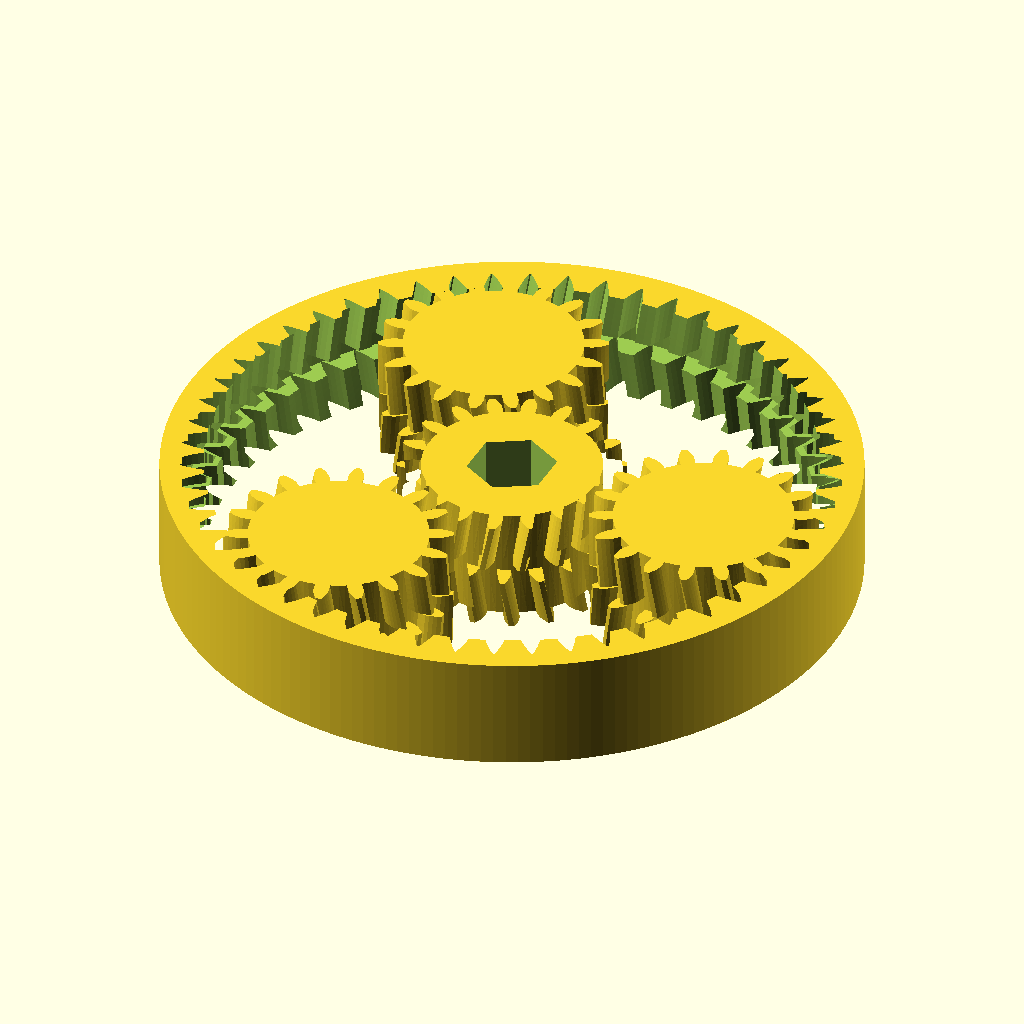
Cell 1: rendered with the file's own defaults.
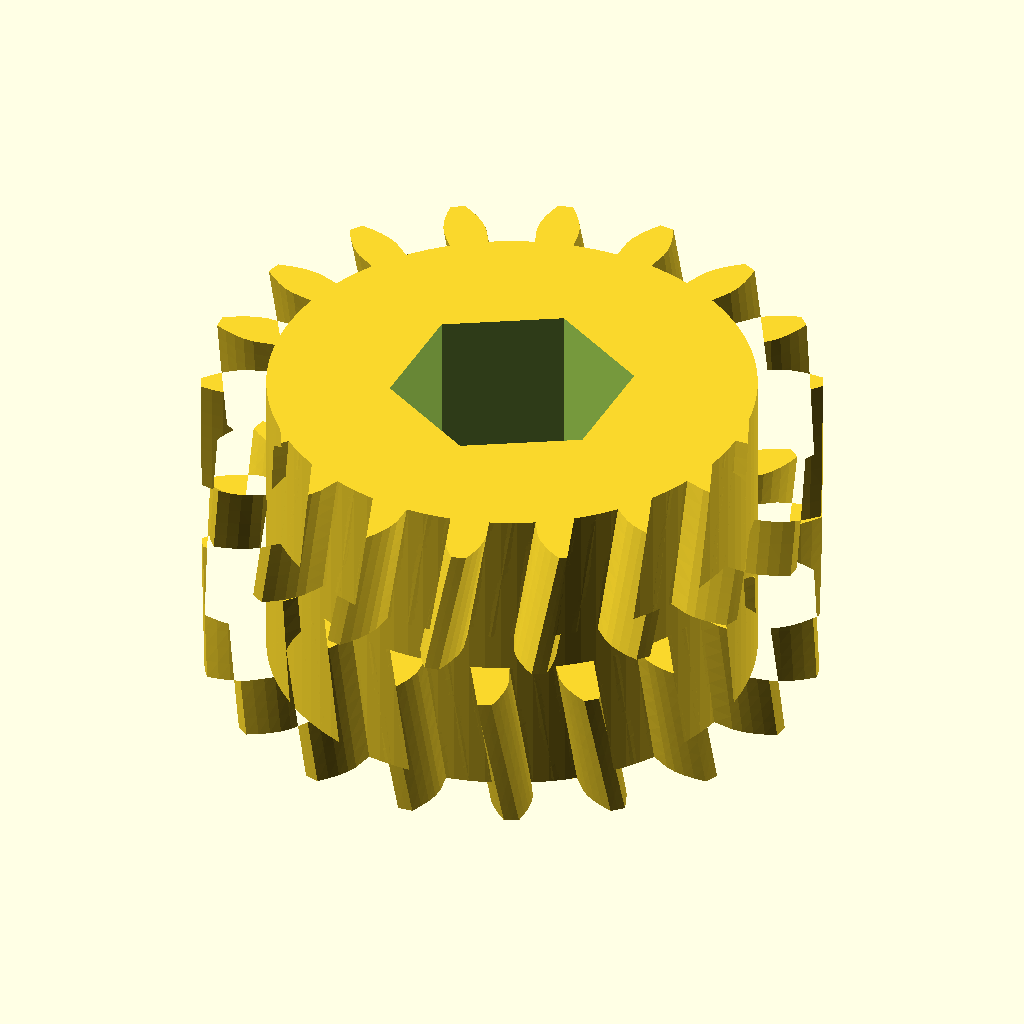
Cell 2: part = "sun" (everything else at default).
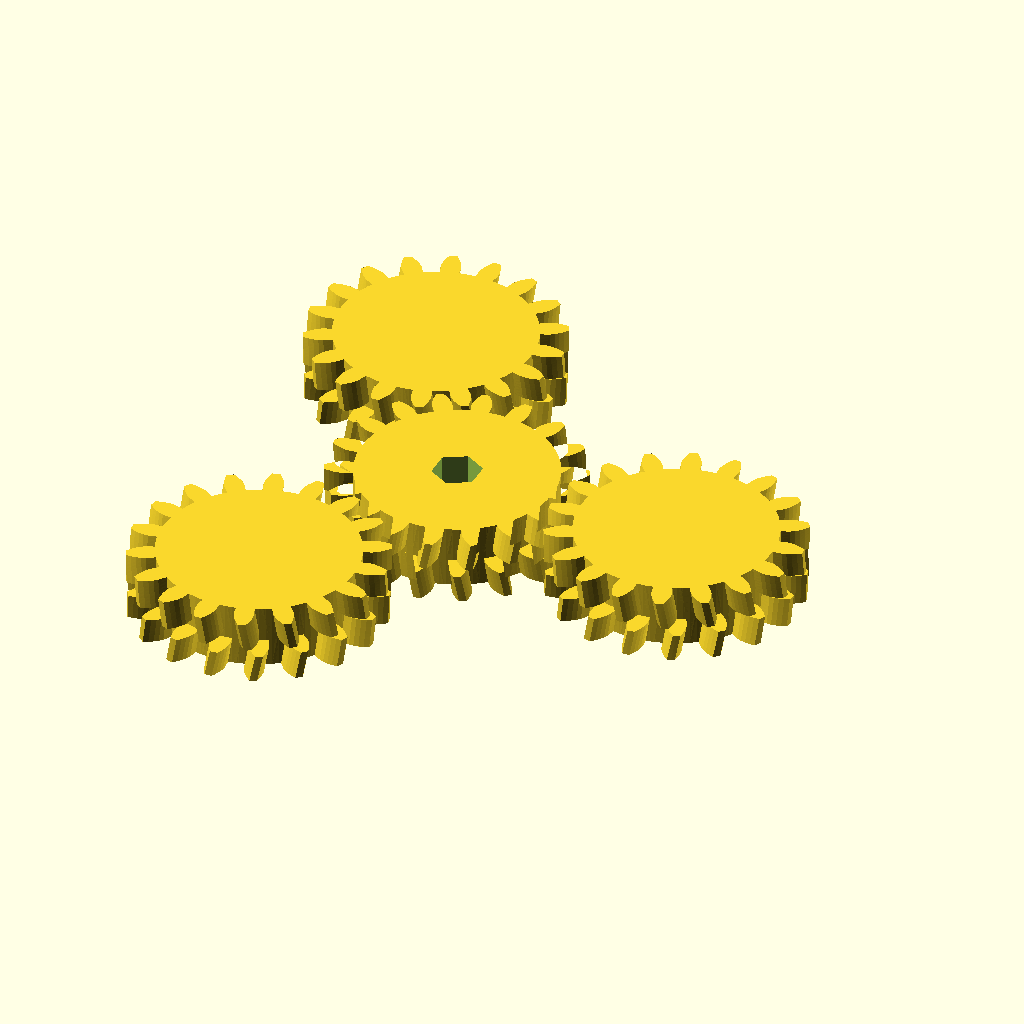
Cell 3: m = 2 (everything else at default).
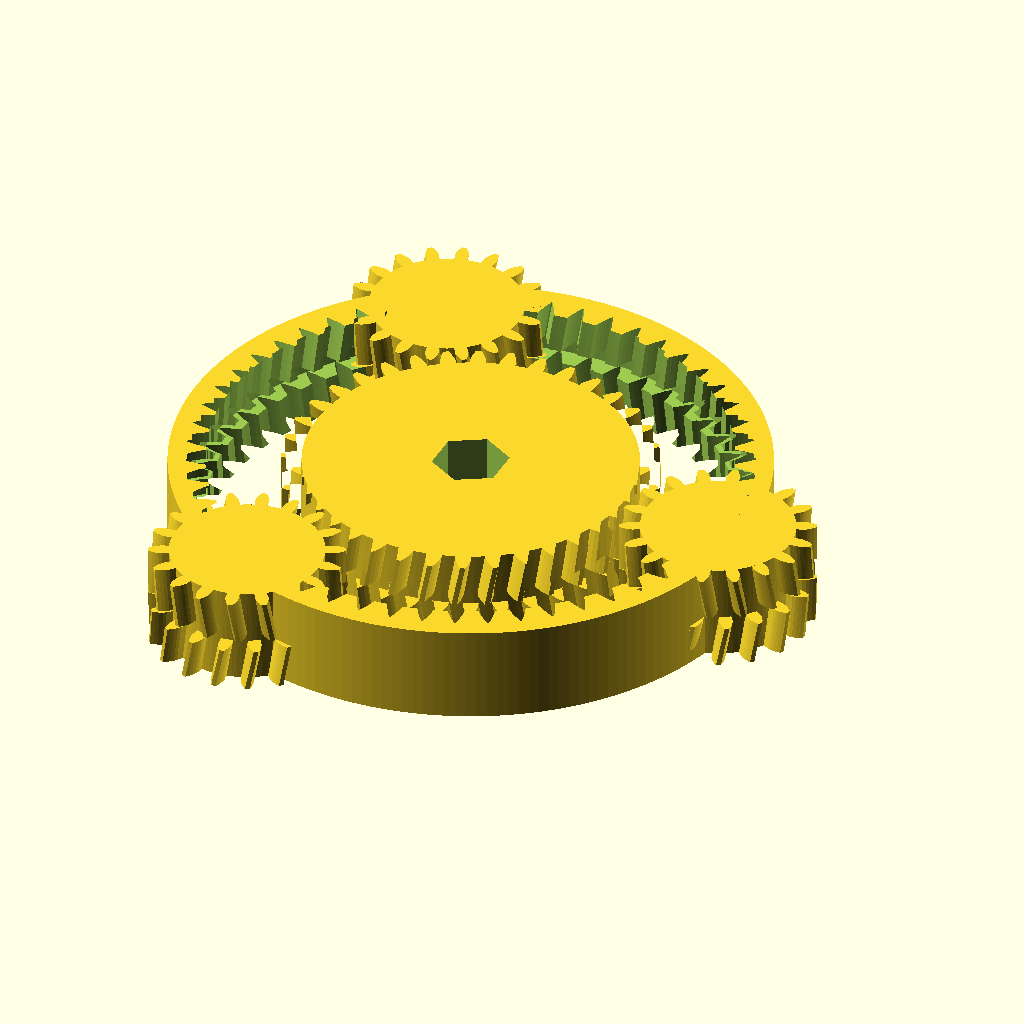
Cell 4: Zs = 36 (everything else at default).
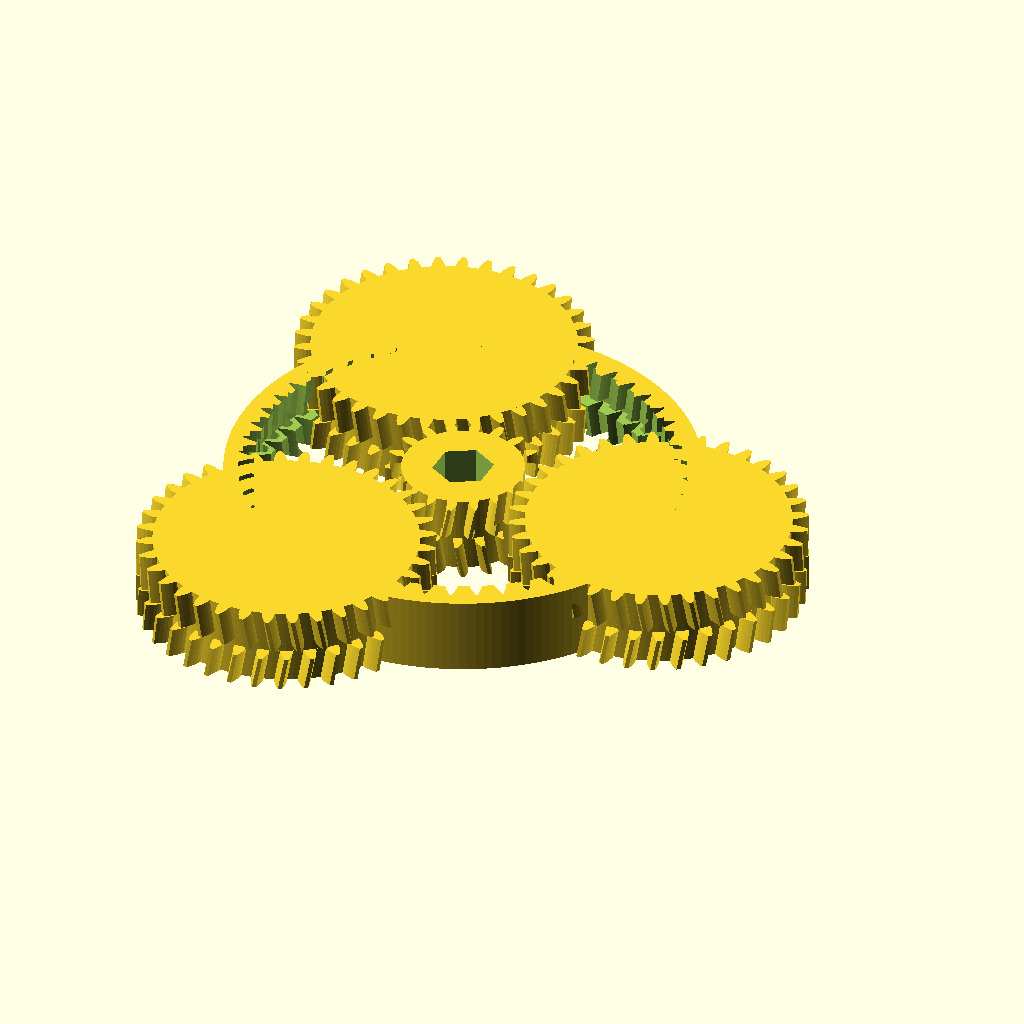
Cell 5: the same model with Zp = 36.
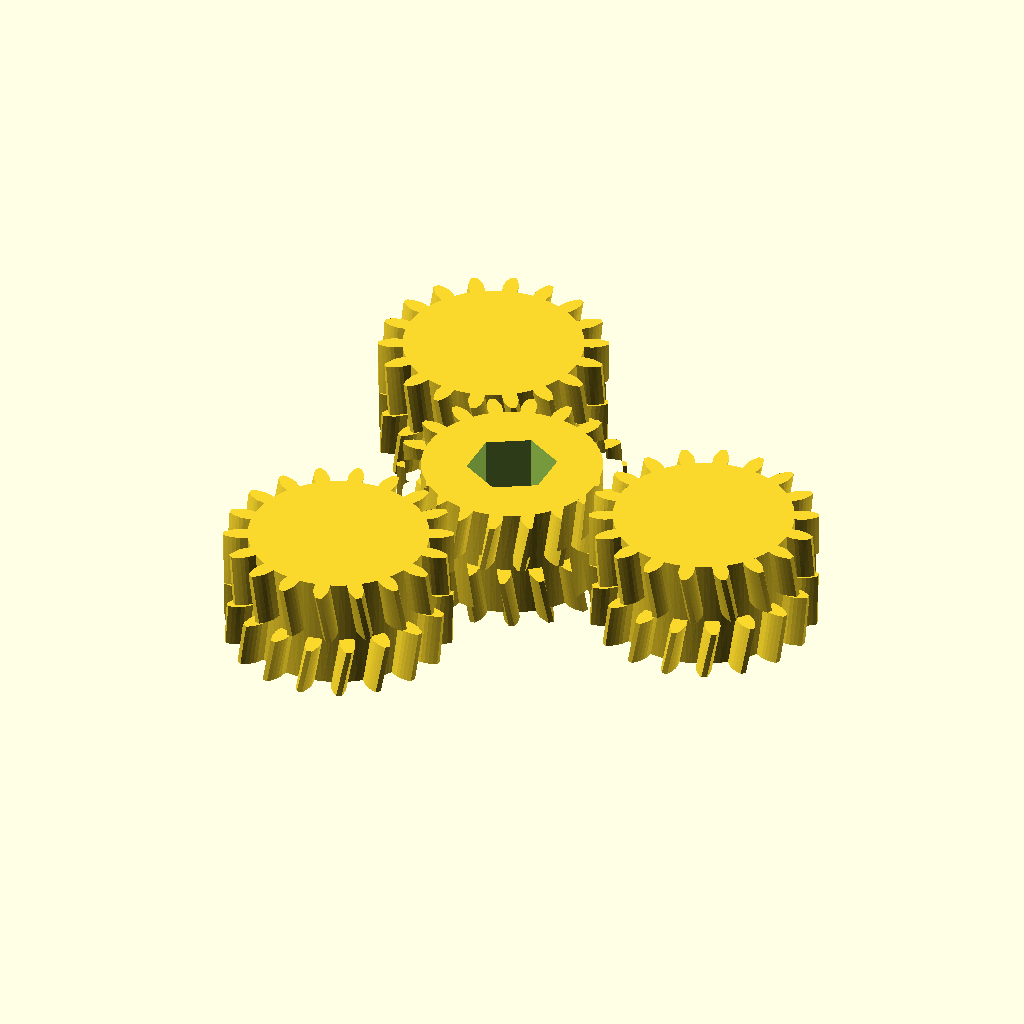
Cell 6: the same model with Zr = 108.
The same orthographic view direction (rotation 55°, 0°, 25°; colour scheme Cornfield) for every cell, with the view re-fitted per cell, so scale and position can differ between cells.
OpenSCAD source file results/stress/planetary_gearbox/20261103T042930Z/verify/0dabe4a65b2ab031/src/model.scad:
// Planetary gear set printed in place - herringbone with center groove, 60mm x 10mm
// Sun 18T, Planets 18T x3, Ring 54T, module 1.0
part = "assembly"; // [sun, planet, ring, assembly]

m = 1.0;
Zs = 18;
Zp = 18;
Zr = 54;
pa = 20;
H = 10;
groove = 1.2;
Hb = (H-groove)/2; // 4.4 half height
backlash = 0.40; // tooth thinning per gear (mm arc)
tipC = 0.20;
shift = 0.8; // herringbone shift at pitch radius over Hb
AF = 6.7;
outerR = 30;

rp_s = m*Zs/2;
rb_s = rp_s*cos(pa);
ra_s = rp_s + m - tipC;
rd_s = rp_s - 1.25*m;

rp_p = m*Zp/2;
rb_p = rp_p*cos(pa);
ra_p = rp_p + m - tipC;
rd_p = rp_p - 1.25*m;

rp_r = m*Zr/2;
rb_r = rp_r*cos(pa);
rt_r = rp_r - m + tipC;
rr_r = rp_r + 1.25*m;

Ts = shift / rp_s * 180/PI;
Tp = shift / rp_p * 180/PI;
Tr = shift / rp_r * 180/PI;

Dorbit = (Zs+Zp)*m/2;

function inv_deg(phi) = (tan(phi) - phi*PI/180)*180/PI;
function inv_pa_val(pa_) = (tan(pa_) - pa_*PI/180)*180/PI;
function half_deg(z, rp) = 90/z - (backlash/(2*rp))*180/PI;
function phi_of(rb, r) = acos(rb/r);
function ext_a(r, half, invpa, rb) = half + invpa - inv_deg(phi_of(rb, r));
function int_a(r, half, invpa, rb) = half - invpa + inv_deg(phi_of(rb, r));
function polar(r, a) = [r*cos(a), r*sin(a)];

function ext_left_mid(z, rp, rb, ra, rd, half, invpa, k, j, Nf) =
  let(base=k*360/z, rj = rb + (ra-rb)*j/Nf, aj = ext_a(rj, half, invpa, rb))
    polar(rj, base - aj);
function ext_right_mid(z, rp, rb, ra, rd, half, invpa, k, j, Nf) =
  let(base=k*360/z, rj = rb + (ra-rb)*j/Nf, aj = ext_a(rj, half, invpa, rb))
    polar(rj, base + aj);
function int_left_mid(z, rp, rb, rt, rr, half, invpa, k, j, Nf) =
  let(base=k*360/z, rj = rt + (rr-rt)*j/Nf, aj = int_a(rj, half, invpa, rb))
    polar(rj, base - aj);
function int_right_mid(z, rp, rb, rt, rr, half, invpa, k, j, Nf) =
  let(base=k*360/z, rj = rt + (rr-rt)*j/Nf, aj = int_a(rj, half, invpa, rb))
    polar(rj, base + aj);

module sun_2d(Nf=4) {
  half = half_deg(Zs, rp_s);
  invpa = inv_pa_val(pa);
  a_tip = ext_a(ra_s, half, invpa, rb_s);
  a_base = half + invpa;
  pitch = 360/Zs;
  pts = [
    for (k=[0:Zs-1])
      let(base=k*pitch)
      for (s=[0:2*Nf+5])
        s==0 ? polar(rd_s, base - a_base) :
        s==1 ? polar(rb_s, base - a_base) :
        s>=2 && s<=Nf ? ext_left_mid(Zs, rp_s, rb_s, ra_s, rd_s, half, invpa, k, s-1, Nf) :
        s==Nf+1 ? polar(ra_s, base - a_tip) :
        s==Nf+2 ? polar(ra_s, base) :
        s==Nf+3 ? polar(ra_s, base + a_tip) :
        s>=Nf+4 && s<=2*Nf+2 ? ext_right_mid(Zs, rp_s, rb_s, ra_s, rd_s, half, invpa, k, 2*Nf+3-s, Nf) :
        s==2*Nf+3 ? polar(rb_s, base + a_base) :
        s==2*Nf+4 ? polar(rd_s, base + a_base) :
        polar(rd_s, base + pitch/2)
  ];
  polygon(pts);
}
module planet_2d(Nf=4) {
  half = half_deg(Zp, rp_p);
  invpa = inv_pa_val(pa);
  a_tip = ext_a(ra_p, half, invpa, rb_p);
  a_base = half + invpa;
  pitch = 360/Zp;
  pts = [
    for (k=[0:Zp-1])
      let(base=k*pitch)
      for (s=[0:2*Nf+5])
        s==0 ? polar(rd_p, base - a_base) :
        s==1 ? polar(rb_p, base - a_base) :
        s>=2 && s<=Nf ? ext_left_mid(Zp, rp_p, rb_p, ra_p, rd_p, half, invpa, k, s-1, Nf) :
        s==Nf+1 ? polar(ra_p, base - a_tip) :
        s==Nf+2 ? polar(ra_p, base) :
        s==Nf+3 ? polar(ra_p, base + a_tip) :
        s>=Nf+4 && s<=2*Nf+2 ? ext_right_mid(Zp, rp_p, rb_p, ra_p, rd_p, half, invpa, k, 2*Nf+3-s, Nf) :
        s==2*Nf+3 ? polar(rb_p, base + a_base) :
        s==2*Nf+4 ? polar(rd_p, base + a_base) :
        polar(rd_p, base + pitch/2)
  ];
  polygon(pts);
}
module ring_void_2d(Nf=4) {
  half = 90/Zr + (backlash/(2*rp_r))*180/PI;
  invpa = inv_pa_val(pa);
  a_tip = int_a(rt_r, half, invpa, rb_r);
  a_root = int_a(rr_r, half, invpa, rb_r);
  pitch = 360/Zr;
  pts = [
    for (k=[0:Zr-1])
      let(base=k*pitch)
      for (s=[0:2*Nf+5])
        s==0 ? polar(rr_r, base - a_root) :
        s>=1 && s<=Nf-1 ? int_left_mid(Zr, rp_r, rb_r, rt_r, rr_r, half, invpa, k, Nf-s, Nf) :
        s==Nf ? polar(rt_r, base - a_tip) :
        s==Nf+1 ? polar(rt_r, base) :
        s==Nf+2 ? polar(rt_r, base + a_tip) :
        s>=Nf+3 && s<=2*Nf+1 ? int_right_mid(Zr, rp_r, rb_r, rt_r, rr_r, half, invpa, k, s-(Nf+2), Nf) :
        s==2*Nf+2 ? polar(rr_r, base + a_root) :
        polar(rr_r, base + pitch/2)
  ];
  polygon(pts);
}

Rhex = AF/sqrt(3);
module hex_2d() {
  polygon([for (i=[0:5]) let(a=30+i*60) polar(Rhex, a)]);
}

module sun_half_bot() {
  rotate([0,0,-Ts]) linear_extrude(height=Hb, twist=Ts, slices=8) sun_2d();
}
module sun_half_top() {
  translate([0,0,H-Hb]) linear_extrude(height=Hb, twist=-Ts, slices=8) sun_2d();
}
module planet_half_bot() {
  rotate([0,0,Tp]) linear_extrude(height=Hb, twist=-Tp, slices=8) planet_2d();
}
module planet_half_top() {
  translate([0,0,H-Hb]) linear_extrude(height=Hb, twist=Tp, slices=8) planet_2d();
}
module ring_void_bot() {
  translate([0,0,-0.6]) rotate([0,0,Tr]) linear_extrude(height=Hb+0.7, twist=-Tr, slices=8) ring_void_2d();
}
module ring_void_top() {
  translate([0,0,H-Hb-0.1]) linear_extrude(height=Hb+0.7, twist=Tr, slices=8) ring_void_2d();
}

module sun_gear() {
  difference() {
    union() {
      cylinder(r=rd_s, h=H, $fn=96);
      sun_half_bot();
      sun_half_top();
    }
    translate([0,0,-0.6]) linear_extrude(height=H+1.2) hex_2d();
  }
}
module planet_gear() {
  union() {
    cylinder(r=rd_p, h=H, $fn=96);
    planet_half_bot();
    planet_half_top();
  }
}
module ring_gear() {
  difference() {
    cylinder(r=outerR, h=H, $fn=180);
    // half-pitch clocking: ring tooth enters planet gap
    rotate([0,0,180/Zr]) ring_void_bot();
    rotate([0,0,180/Zr]) ring_void_top();
    // center groove bore at root radius
    translate([0,0,Hb]) cylinder(r=rr_r, h=groove+0.2, $fn=180);
  }
}

cadverify_only = "";
module instance(name, part, unit = 1) {
    echo(cadverify_instance = [name, part, unit]);
    if (cadverify_only == "" || cadverify_only == name) children();
}

if (part == "sun") {
  echo(cadverify_spec = [
    ["bounds", [[-ra_s, -ra_s, 0], [ra_s, ra_s, H]]],
    ["bodies", 1],
    ["through_holes", 1],
    ["support_faces", [["bed", "-z", 50]]],
    ["overhangs_allowed", [["herringbone groove bridges", [[-ra_s, -ra_s, Hb-0.2], [ra_s, ra_s, H-Hb+0.2]]]]],
    ["copies", 1],
    ["details", [
      ["hex", "hole", [0, 0, H+2], [0, 0, -1], [[0, 7.04], [9, 7.04]]],
      ["body", "thickness", [5, 0, H+2], [0, 0, -1], H],
      ["groove", "void", [[-ra_s, -2, Hb], [ra_s, 2, H-Hb]], 0.5],
      ["apex", "view", [[7, -2, Hb-1], [ra_s+0.5, 2, H-Hb+1]]]
    ]]
  ]);
  sun_gear();
} else if (part == "planet") {
  echo(cadverify_spec = [
    ["bounds", [[-ra_p, -ra_p, 0], [ra_p, ra_p, H]]],
    ["bodies", 1],
    ["through_holes", 0],
    ["support_faces", [["bed", "-z", 50]]],
    ["overhangs_allowed", [["herringbone groove bridges", [[-ra_p, -ra_p, Hb-0.2], [ra_p, ra_p, H-Hb+0.2]]]]],
    ["copies", 3],
    ["details", [
      ["body", "thickness", [5, 0, H+2], [0, 0, -1], H],
      ["apex", "view", [[7, -2, Hb-1], [ra_p+0.5, 2, H-Hb+1]]]
    ]]
  ]);
  planet_gear();
} else if (part == "ring") {
  echo(cadverify_spec = [
    ["bounds", [[-outerR, -outerR, 0], [outerR, outerR, H]]],
    ["bodies", 1],
    ["through_holes", 1],
    ["support_faces", [["bed", "-z", 200]]],
    ["overhangs_allowed", [["herringbone groove bridges", [[-rr_r, -rr_r, Hb-0.2], [rr_r, rr_r, H-Hb+0.2]]]]],
    ["copies", 1],
    ["details", [
      ["rim", "thickness", [29, 0, H+2], [0, 0, -1], H],
      ["teeth", "view", [[24, -4, Hb-1], [29, 4, H-Hb+1]]]
    ]]
  ]);
  ring_gear();
} else if (part == "assembly") {
  echo(cadverify_spec = [
    ["bounds", [[-outerR, -outerR, 0], [outerR, outerR, H]]],
    ["support_faces", [["bed", "-z", 500]]],
    ["overhangs_allowed", [["herringbone apex bridges", [[-28.5, -28.5, Hb-0.2], [28.5, 28.5, H-Hb+0.2]]]]],
    ["assembly_order", [
      [[ "ring", "sun", "planet1", "planet2", "planet3"], [0, 0, 0]]
    ]],
    ["motions", [
      ["sun", ["sun", "planet1", "planet2", "planet3"], "rotate", [0, 0, 0], [0, 0, 1], [0, 120],
        ["drives", [
          [["sun"], "rotate", [0, 0, 0], [0, 0, 1], 3],
          [["planet1"], "rotate", [Dorbit, 0, 0], [0, 0, 1], -3],
          [["planet2"], "rotate", [Dorbit*cos(120), Dorbit*sin(120), 0], [0, 0, 1], -3],
          [["planet3"], "rotate", [Dorbit*cos(240), Dorbit*sin(240), 0], [0, 0, 1], -3]
        ]]
      ]
    ]],
    ["print_in_place", 0.3],
    ["held", ["ring", "sun", "planet1", "planet2", "planet3"]]
  ]);
  instance("ring", "ring") ring_gear();
  instance("sun", "sun") sun_gear();
  instance("planet1", "planet") translate([Dorbit, 0, 0]) rotate([0,0,10]) planet_gear();
  instance("planet2", "planet") translate([Dorbit*cos(120), Dorbit*sin(120), 0]) rotate([0,0,10]) planet_gear();
  instance("planet3", "planet") translate([Dorbit*cos(240), Dorbit*sin(240), 0]) rotate([0,0,10]) planet_gear();
}
Parameter table extracted from the source (name, type, default, range or options):
part: string, default "assembly", options "sun", "planet", "ring", "assembly"
m: number, default 1
Zs: number, default 18
Zp: number, default 18
Zr: number, default 54
pa: number, default 20
H: number, default 10
groove: number, default 1.2
backlash: number, default 0.4
tipC: number, default 0.2
shift: number, default 0.8
AF: number, default 6.7
outerR: number, default 30
